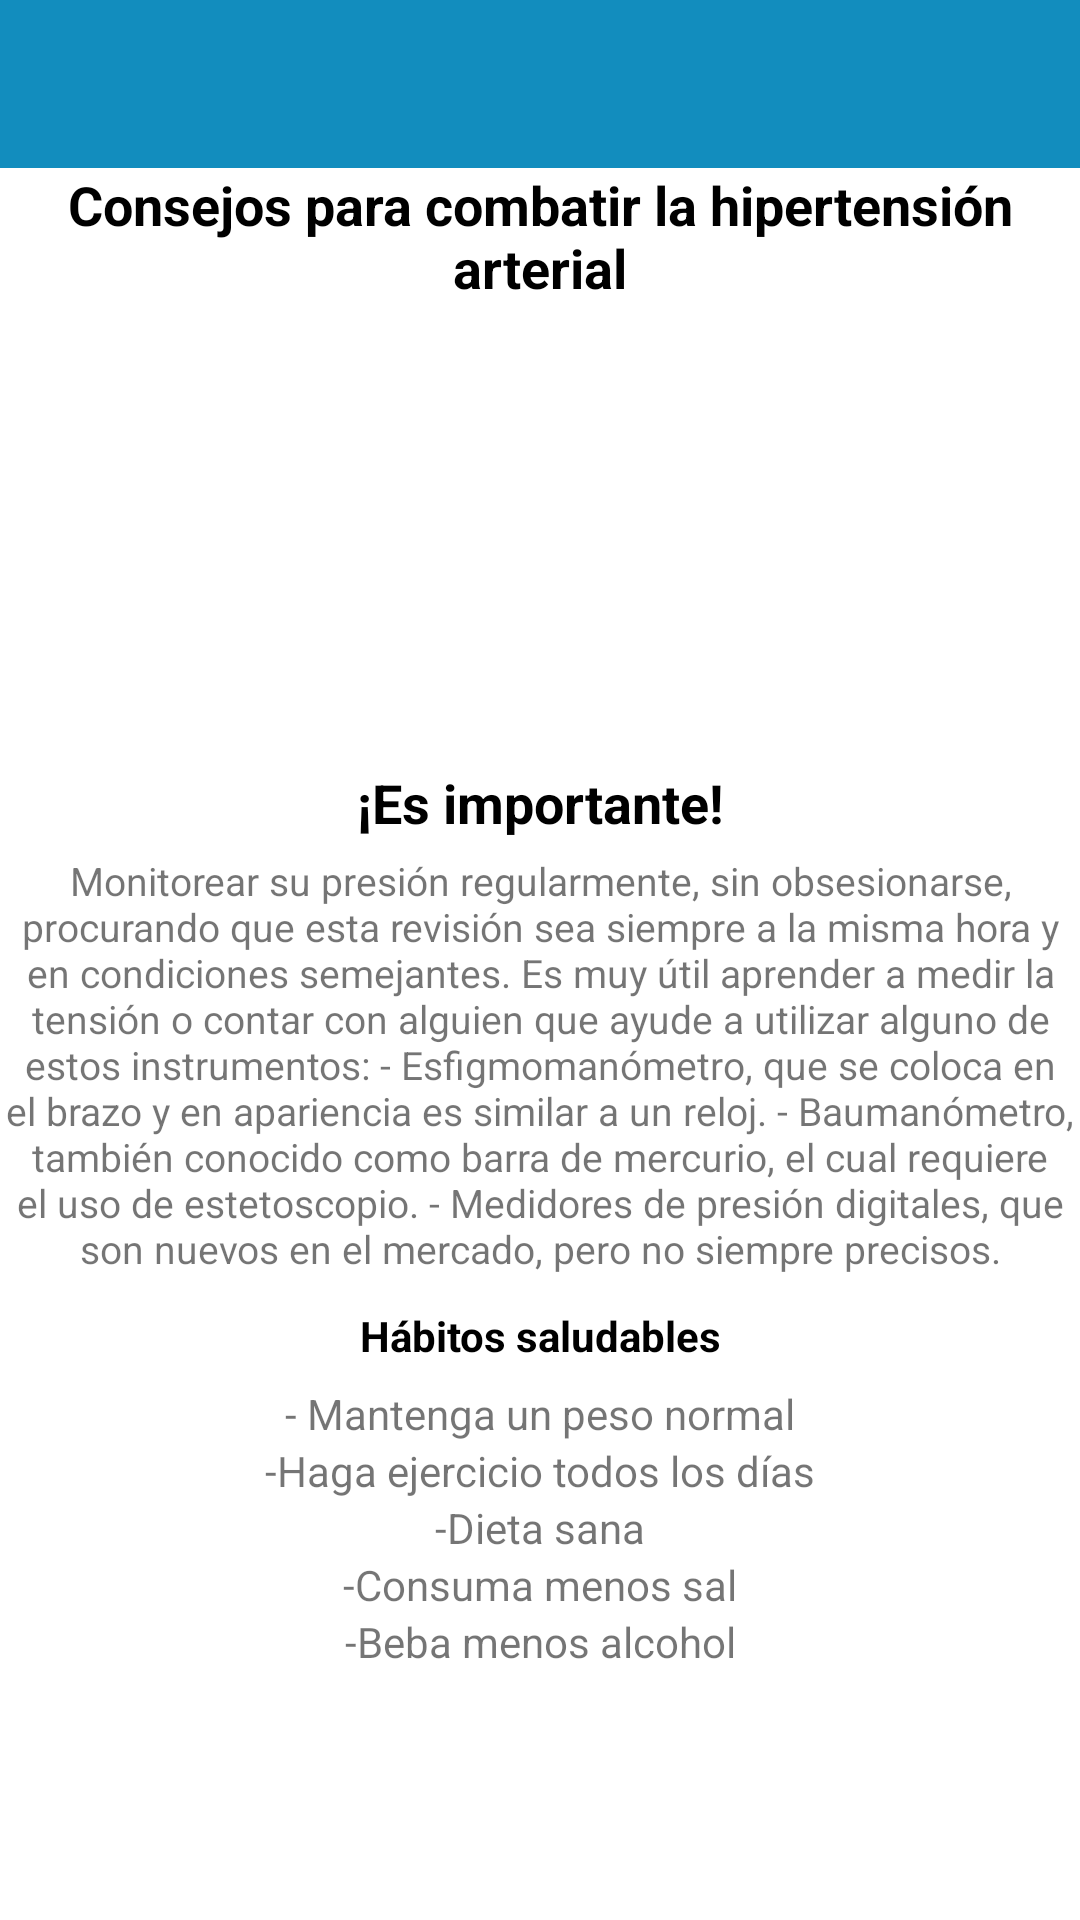

Produce the Android XML layout that renders to this screen, including the resource entries it uses.
<!-- AndroidManifest.xml: application theme AppTheme -->
<!-- res/layout/activity_tips_salud.xml -->
<?xml version="1.0" encoding="utf-8"?>
<LinearLayout xmlns:android="http://schemas.android.com/apk/res/android"
    xmlns:app="http://schemas.android.com/apk/res-auto"
    xmlns:tools="http://schemas.android.com/tools"
    android:layout_width="match_parent"
    android:layout_height="match_parent"
    android:background="#fff"
    android:orientation="vertical"
    android:weightSum="1"
    tools:context="una.ac.cr.git.TipsSalud">

    
    <android.support.v7.widget.Toolbar
        android:id="@+id/toolbar"
        android:layout_width="match_parent"
        android:layout_height="wrap_content"
        android:background="@color/toolbar"
        android:minHeight="?attr/actionBarSize"
        android:theme="?attr/actionBarTheme"
        tools:ignore="MissingConstraints"
        tools:layout_editor_absoluteX="-2dp"
        tools:layout_editor_absoluteY="0dp" />

    <TextView
        android:id="@+id/textView32"
        android:layout_width="match_parent"
        android:layout_height="wrap_content"
        android:background="#fff"
        android:text="@string/titulo_hipertensi_n_arterial"
        android:textAlignment="center"
        android:textColor="#000"
        android:textSize="18sp"
        android:textStyle="bold" />

    <android.support.v7.widget.RecyclerView
        android:id="@+id/recyclerView"
        android:layout_width="match_parent"
        android:layout_height="149dp">


    </android.support.v7.widget.RecyclerView>


    <TextView
        android:id="@+id/textView35"
        android:layout_width="match_parent"
        android:layout_height="wrap_content"
        android:background="#fff"
        android:paddingTop="5dp"
        android:text="@string/es_importante"
        android:textAlignment="center"
        android:textColor="#000"
        android:textSize="18sp"
        android:textStyle="bold" />

    <TextView
        android:id="@+id/textView33"
        android:layout_width="match_parent"
        android:layout_height="156dp"
        android:background="#fff"
        android:fontFamily="sans-serif"
        android:paddingTop="5dp"
        android:text="@string/TextoEducativo"
        android:textAlignment="center"
        android:textSize="13sp" />

    <TextView
        android:id="@+id/textView31"
        android:layout_width="match_parent"
        android:layout_height="wrap_content"
        android:background="#fff"
        android:text="@string/h_bitos_saludables"
        android:textAlignment="center"
        android:textColor="#000"
        android:textStyle="bold" />

    <TextView
        android:id="@+id/textView34"
        android:layout_width="match_parent"
        android:layout_height="wrap_content"
        android:background="#fff"
        android:paddingTop="7dp"
        android:text="@string/un_peso_normal"
        android:textAlignment="center" />

    <TextView
        android:id="@+id/textView36"
        android:layout_width="match_parent"
        android:layout_height="wrap_content"
        android:background="#fff"
        android:text="@string/ejercicio_todos"
        android:textAlignment="center" />

    <TextView
        android:id="@+id/textView37"
        android:layout_width="match_parent"
        android:layout_height="wrap_content"
        android:background="#fff"
        android:text="@string/dieta_sana"
        android:textAlignment="center" />

    <TextView
        android:id="@+id/textView38"
        android:layout_width="match_parent"
        android:layout_height="wrap_content"
        android:background="#fff"
        android:text="@string/consuma_menos_sal"
        android:textAlignment="center" />

    <TextView
        android:id="@+id/textView39"
        android:layout_width="match_parent"
        android:layout_height="wrap_content"
        android:background="#fff"
        android:text="@string/beba_menos_alcohol"
        android:textAlignment="center" />


</LinearLayout>
<!-- resources referenced by this layout -->
<resources>
  <color name="toolbar">#128DBE</color>
  <string name="TextoEducativo">Monitorear su presión regularmente, sin obsesionarse, procurando que esta revisión sea siempre a la misma hora y en condiciones semejantes. Es muy útil aprender a medir la tensión o contar con alguien que ayude a utilizar alguno de estos instrumentos: - Esfigmomanómetro, que se coloca en el brazo y en apariencia es similar a un reloj. - Baumanómetro, también conocido como barra de mercurio, el cual requiere el uso de estetoscopio. - Medidores de presión digitales, que son nuevos en el mercado, pero no siempre precisos.</string>
  <string name="beba_menos_alcohol">-Beba menos alcohol</string>
  <string name="consuma_menos_sal">-Consuma menos sal</string>
  <string name="dieta_sana">-Dieta sana</string>
  <string name="ejercicio_todos">-Haga ejercicio todos los días</string>
  <string name="es_importante">¡Es importante!</string>
  <string name="h_bitos_saludables">Hábitos saludables</string>
  <string name="titulo_hipertensi_n_arterial">Consejos para combatir la hipertensión arterial</string>
  <string name="un_peso_normal">- Mantenga un peso normal</string>
  <style name="AppTheme" parent="Theme.AppCompat.Light.DarkActionBar">
          
          <item name="colorPrimary">@color/colorPrimary</item>
          <item name="colorPrimaryDark">@color/colorPrimaryDark</item>
          <item name="colorAccent">@color/colorAccent</item>
  
          
          <item name="windowActionBar">false</item>
          <item name="windowNoTitle">true</item>
  
  
      </style>
  <color name="colorPrimary">#3F51B5</color>
  <color name="colorPrimaryDark">#303F9F</color>
  <color name="colorAccent">#FF4081</color>
</resources>
